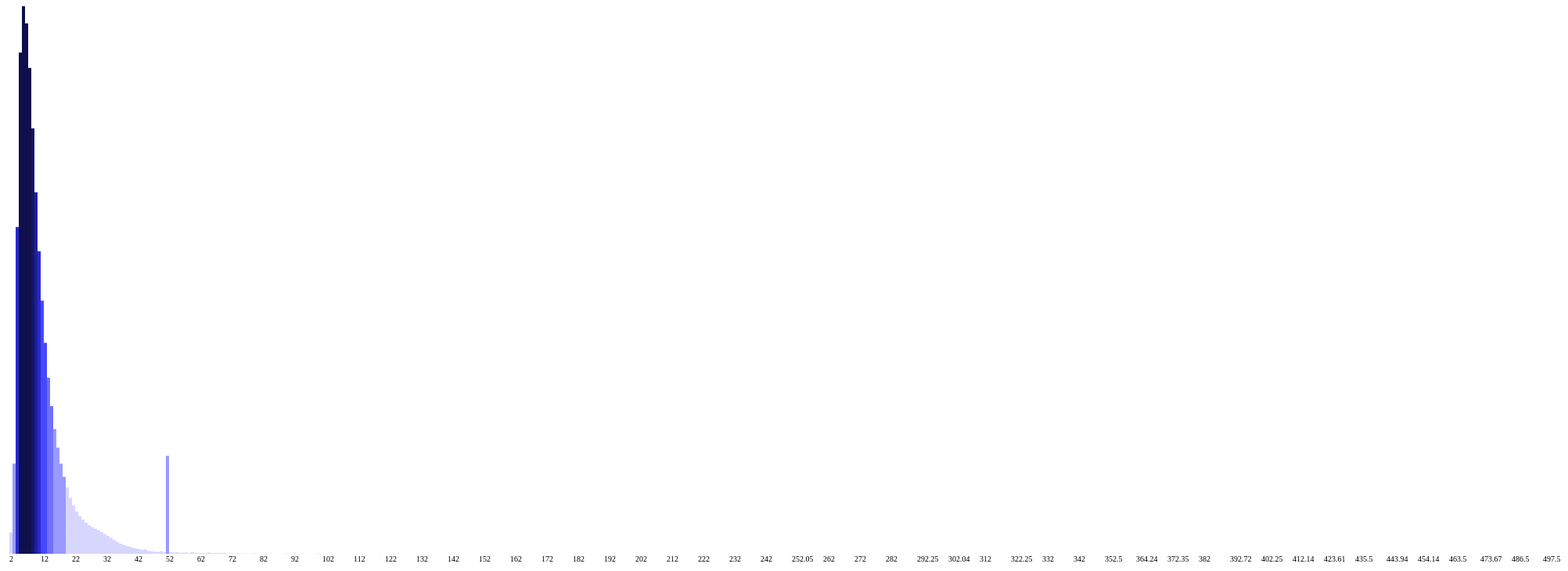
D3 v3 page, settled after 480 driven frames (8 s of simulated time); the page loaded 1 data file(s).



              //Width and height
              var w = 2000;
              var H = 750;
              var barPadding = 1;
              var svg = d3.select("body")
                          .append("svg")
                          .attr("width", w)
                          .attr("height", H);


              d3.csv("fair_count.csv", function(dataset){
                var h = 700
                var max = d3.max(dataset, function(d){ return parseFloat(d.Count); });
                var min = d3.min(dataset, function(d){ return parseFloat(d.Count); });
                var scale = d3.scale.linear()
                             .domain([min, max])
                              .range([0, h]);
                var xScale = d3.scale.ordinal()
                              .domain(d3.range(dataset.length))
                             .rangeRoundBands([0, w], 0.05);

                 var color = d3.scale.quantize()
                            .domain([min,max])
                            .range(["#D6D6FF","#9999FF","#7070FF","#4747FF","#2929CC", "#1F1F99", "#141466", "#0F0F4C"]);

                //var widd = w / dataset.length - barPadding;

                 svg.selectAll("rect")
                     .data(dataset)
                     .enter()
                     .append("rect")
                     .attr("x", function(d, i) {
                        return xScale(i);
                     })
                     .attr("y", function(d) {
                         return h - scale(parseFloat(d.Count));
                     })
                    .attr("height", function(d){
                      return scale(parseFloat(d.Count));
                    })
                    .attr("width", xScale.rangeBand())
                    .attr("fill", function(d){return color(parseFloat(d.Count));});

                svg.selectAll("text")
                  .data(dataset)
                  .enter()
                  .append("text")
                  .text(function(d,i){
                    if (i%10 == 0)
                    return parseFloat(d.Fair)-0.5;
                  })
                  .attr("x", function(d, i) {
                        return xScale(i);
                     })
                  .attr("y", function(d) {
                         return H - 40;
                     })
                  .attr("font-size","10px");

                  

              });


    

### data: fair_count.csv, 4569 bytes — head not shown